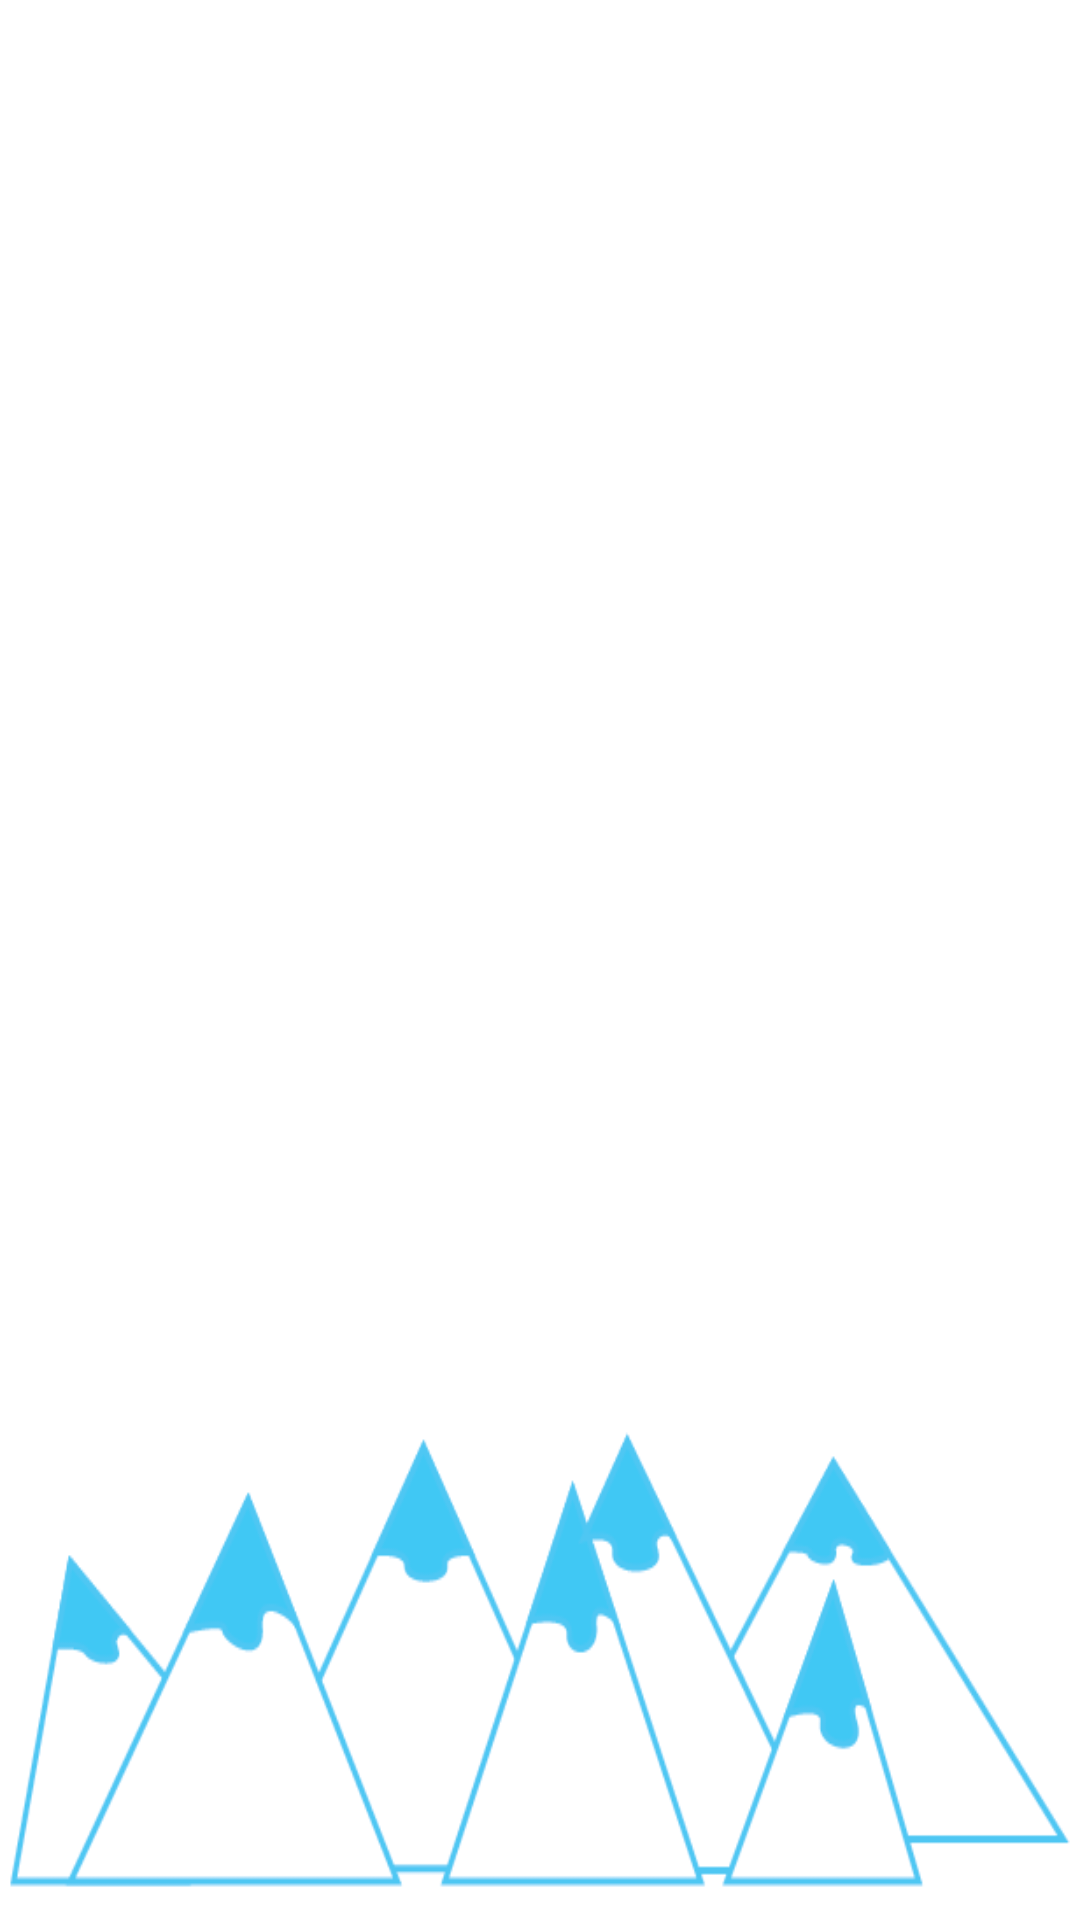

Android layout source for this screen:
<!-- AndroidManifest.xml: application theme AppTheme -->
<!-- res/layout/activity_apres.xml -->
<RelativeLayout xmlns:android="http://schemas.android.com/apk/res/android"
    xmlns:tools="http://schemas.android.com/tools"
    android:layout_width="match_parent"
    android:layout_height="match_parent"
    android:background="@drawable/background_ski_dice"
    android:paddingBottom="@dimen/activity_vertical_margin"
    android:paddingLeft="@dimen/activity_horizontal_margin"
    android:paddingRight="@dimen/activity_horizontal_margin"
    android:paddingTop="@dimen/activity_vertical_margin"
    tools:context="com.kooknluke.skidice.Apres" >

    <TextView
        android:id="@+id/txtApres"
        android:layout_width="wrap_content"
        android:layout_height="wrap_content"
        android:layout_alignParentTop="true"
        android:layout_centerHorizontal="true"
        android:layout_marginTop="78dp"
        android:text=" "
        android:textSize="32sp" />

</RelativeLayout>
<!-- resources referenced by this layout -->
<resources>
  <!-- drawable background_ski_dice: png bitmap (drawable-xhdpi, 20077 bytes) -->
  <style name="AppTheme" parent="AppBaseTheme">
          
      </style>
  <style name="AppBaseTheme" parent="Theme.AppCompat.Light">
          
      </style>
</resources>
